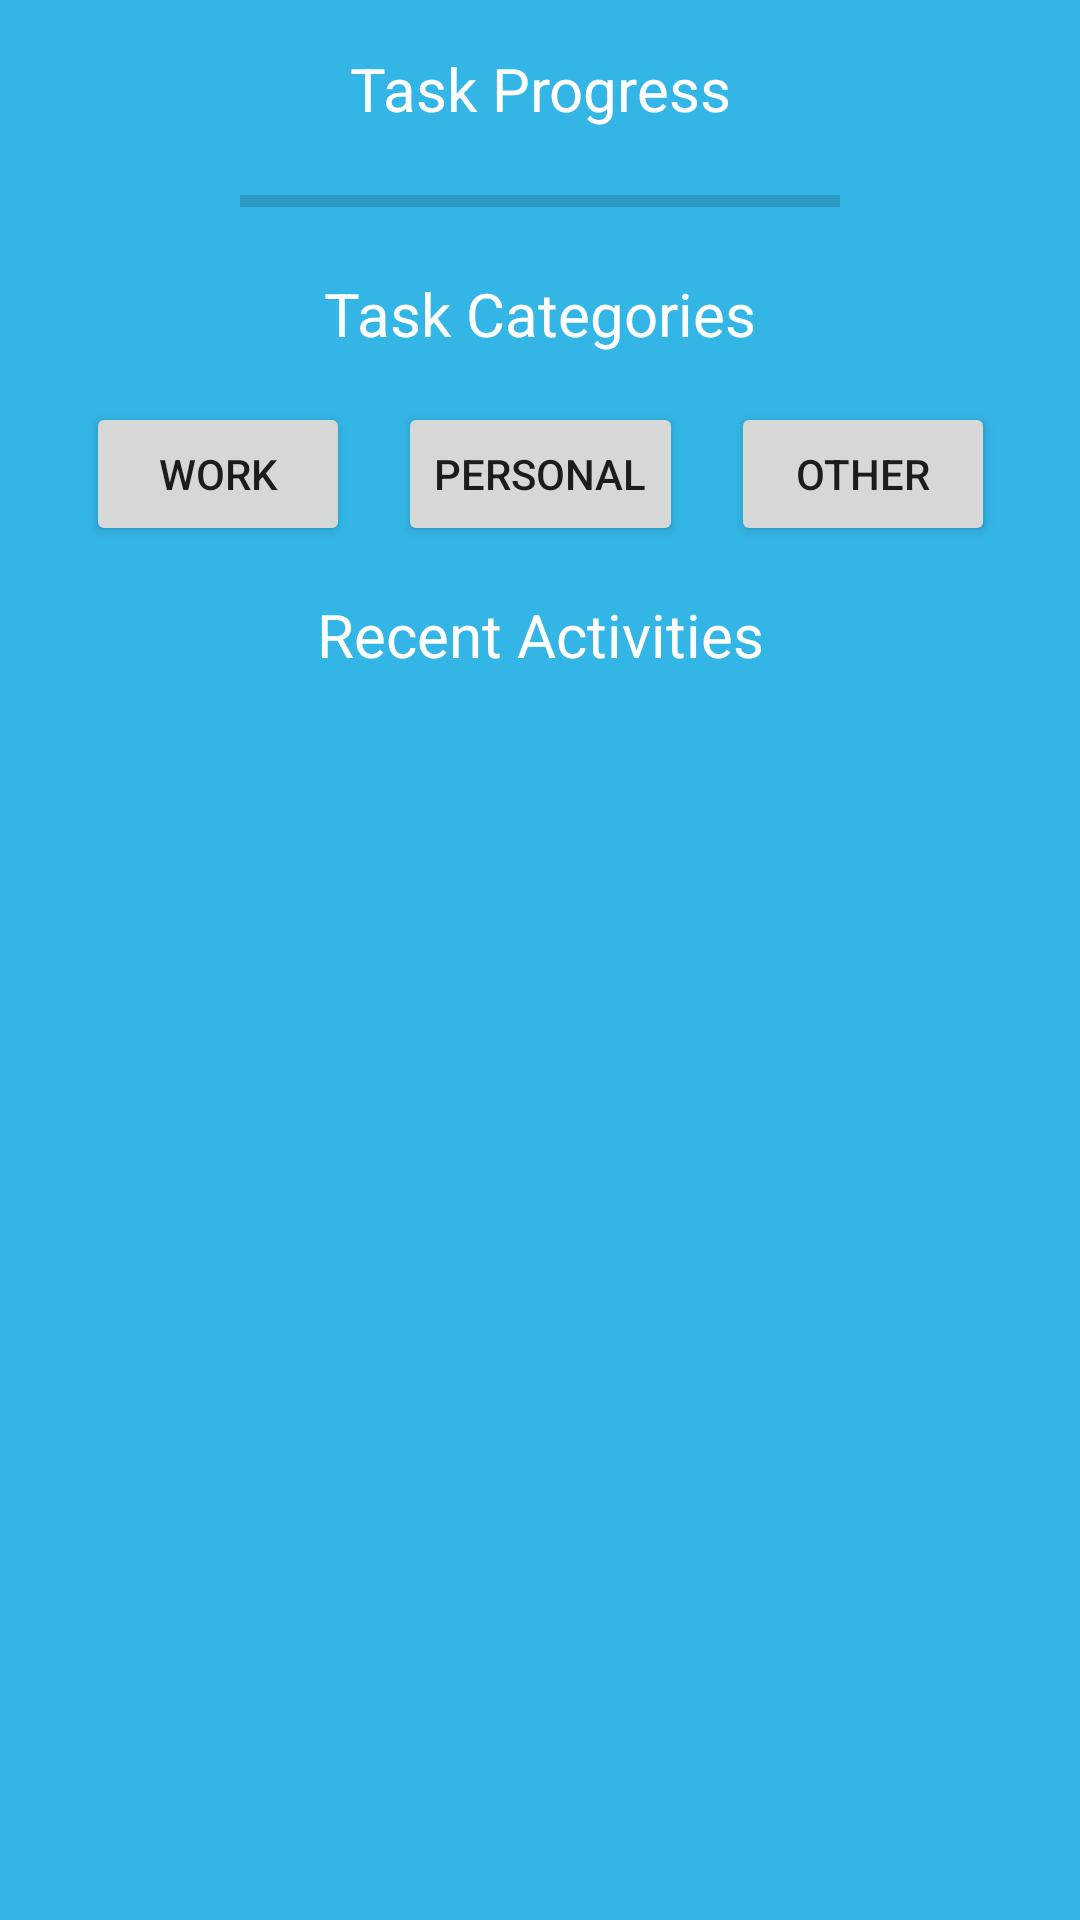

Android layout source for this screen:
<!-- AndroidManifest.xml: application theme AppTheme -->
<!-- res/layout/activity_dashboard.xml -->
<androidx.constraintlayout.widget.ConstraintLayout
    xmlns:android="http://schemas.android.com/apk/res/android"
    xmlns:app="http://schemas.android.com/apk/res-auto"
    xmlns:tools="http://schemas.android.com/tools"
    android:id="@+id/constraintLayout"
    android:layout_width="match_parent"
    android:layout_height="match_parent"
    android:background="@android:color/holo_blue_light"
    tools:context=".DashboardActivity">

    <TextView
        android:id="@+id/tvTaskProgress"
        android:layout_width="wrap_content"
        android:layout_height="wrap_content"
        android:text="Task Progress"
        android:textSize="20sp"
        android:textColor="@android:color/white"
        app:layout_constraintTop_toTopOf="parent"
        app:layout_constraintStart_toStartOf="parent"
        app:layout_constraintEnd_toEndOf="parent"
        android:layout_marginTop="16dp" />

    <ProgressBar
        android:id="@+id/progressBar"
        style="?android:attr/progressBarStyleHorizontal"
        android:layout_width="200dp"
        android:layout_height="wrap_content"
        android:layout_marginTop="16dp"
        android:max="100"
        app:layout_constraintTop_toBottomOf="@id/tvTaskProgress"
        app:layout_constraintStart_toStartOf="parent"
        app:layout_constraintEnd_toEndOf="parent"
        android:layout_marginBottom="16dp" />

    <TextView
        android:id="@+id/tvCategories"
        android:layout_width="wrap_content"
        android:layout_height="wrap_content"
        android:text="Task Categories"
        android:textSize="20sp"
        android:textColor="@android:color/white"
        app:layout_constraintTop_toBottomOf="@id/progressBar"
        app:layout_constraintStart_toStartOf="parent"
        app:layout_constraintEnd_toEndOf="parent"
        android:layout_marginTop="16dp"/>

    <LinearLayout
        android:id="@+id/categoryLayout"
        android:layout_width="wrap_content"
        android:layout_height="wrap_content"
        android:orientation="horizontal"
        app:layout_constraintTop_toBottomOf="@id/tvCategories"
        app:layout_constraintStart_toStartOf="parent"
        app:layout_constraintEnd_toEndOf="parent"
        android:layout_marginTop="16dp">

        <Button
            android:id="@+id/btnWork"
            android:layout_width="wrap_content"
            android:layout_height="wrap_content"
            android:text="Work" />

        <Button
            android:id="@+id/btnPersonal"
            android:layout_width="wrap_content"
            android:layout_height="wrap_content"
            android:text="Personal"
            android:layout_marginStart="16dp" />

        <Button
            android:id="@+id/btnFitness"
            android:layout_width="wrap_content"
            android:layout_height="wrap_content"
            android:text="Other"
            android:layout_marginStart="16dp" />
    </LinearLayout>

    <TextView
        android:id="@+id/tvRecentActivities"
        android:layout_width="wrap_content"
        android:layout_height="wrap_content"
        android:text="Recent Activities"
        android:textSize="20sp"
        android:textColor="@android:color/white"
        app:layout_constraintTop_toBottomOf="@id/categoryLayout"
        app:layout_constraintStart_toStartOf="parent"
        app:layout_constraintEnd_toEndOf="parent"
        android:layout_marginTop="16dp"/>

    <androidx.recyclerview.widget.RecyclerView
        android:id="@+id/recyclerViewRecentActivities"
        android:layout_width="0dp"
        android:layout_height="wrap_content"
        android:layout_marginTop="16dp"
        android:layout_marginBottom="16dp"
        app:layout_constraintTop_toBottomOf="@id/tvRecentActivities"
        app:layout_constraintStart_toStartOf="parent"
        app:layout_constraintEnd_toEndOf="parent" />

</androidx.constraintlayout.widget.ConstraintLayout>
<!-- resources referenced by this layout -->
<resources>

</resources>
